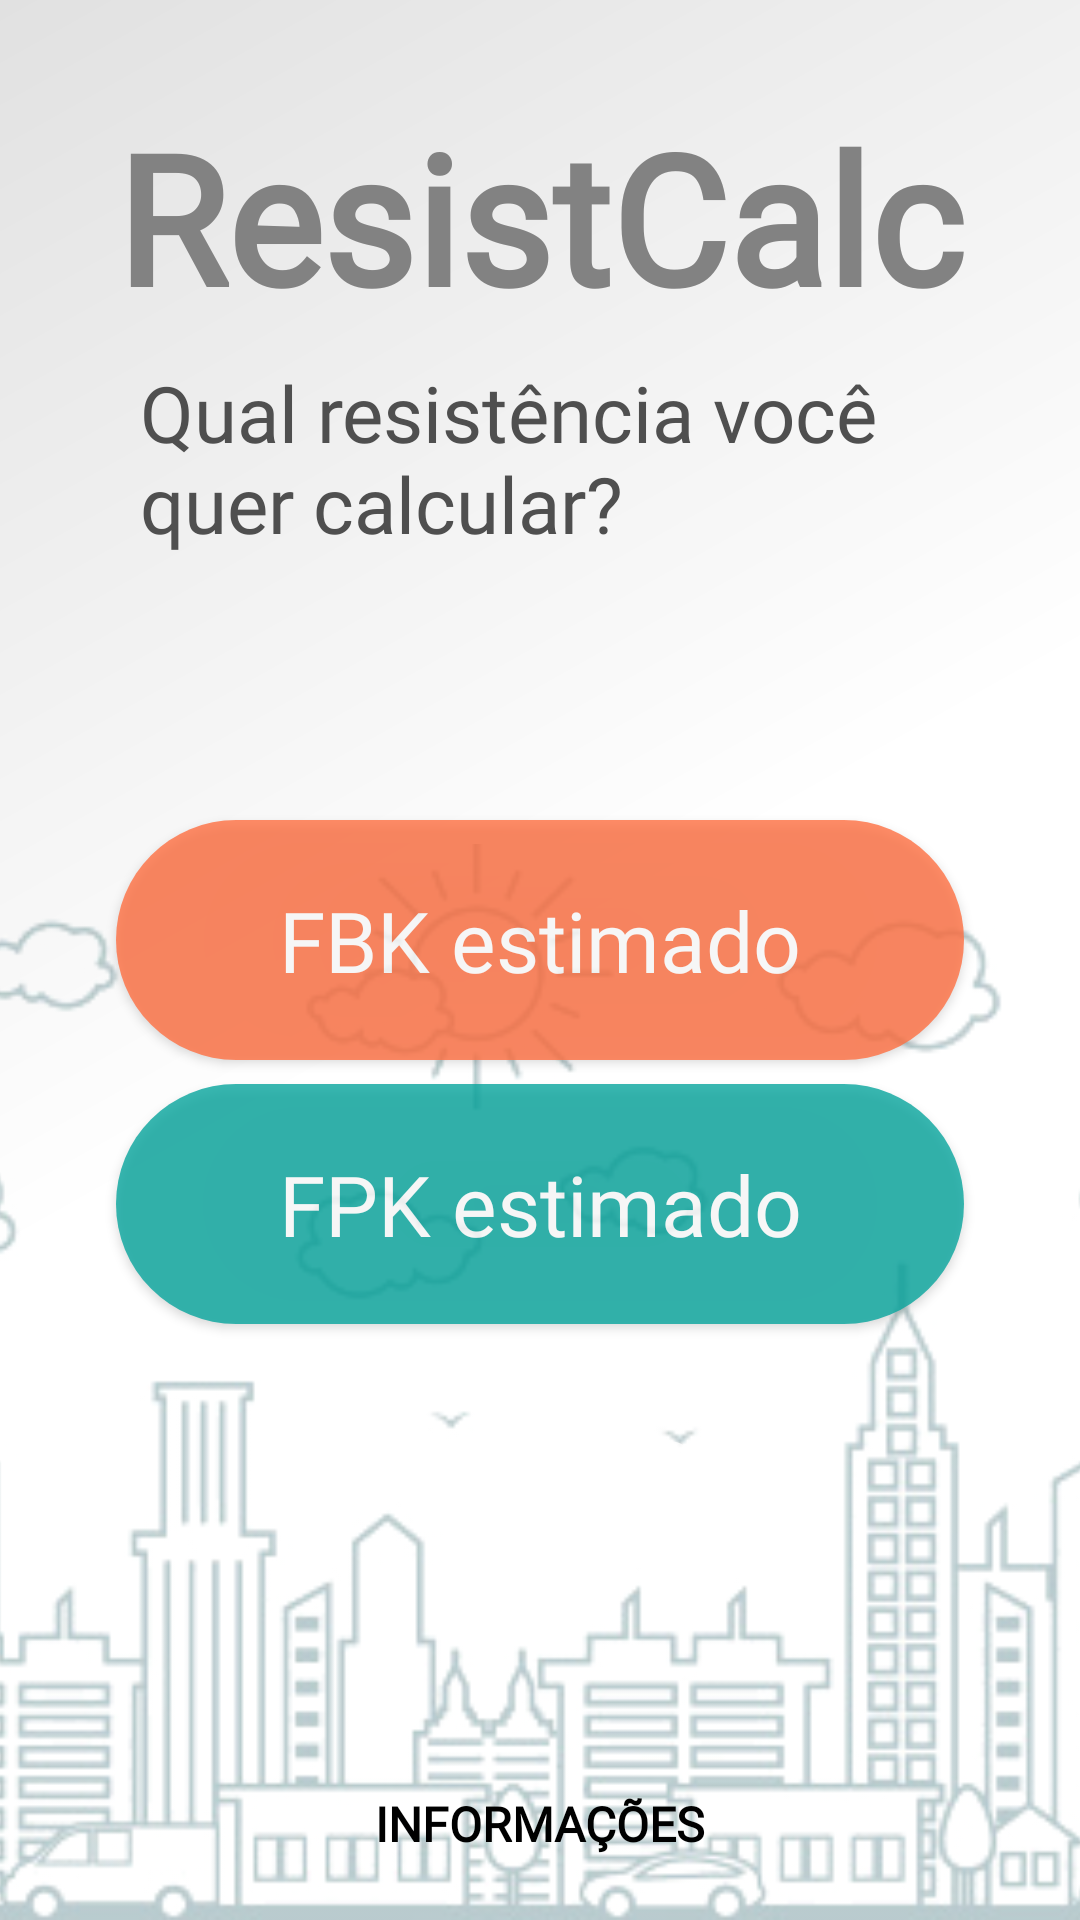

Write the Android layout XML for this screen, with the resource values it uses.
<!-- AndroidManifest.xml: application theme AppTheme -->
<!-- res/layout/activity_main.xml -->
<?xml version="1.0" encoding="utf-8"?>
<androidx.constraintlayout.widget.ConstraintLayout xmlns:android="http://schemas.android.com/apk/res/android"
        xmlns:app="http://schemas.android.com/apk/res-auto"
        xmlns:tools="http://schemas.android.com/tools"
        android:layout_width="match_parent"
        android:layout_height="match_parent"
        android:background="@drawable/bg__gradient_gray"
        tools:context=".MainActivity">

    <ImageView
            android:id="@+id/imageView"
            android:layout_width="0dp"
            android:layout_height="0dp"
            android:layout_marginTop="8dp"
            android:alpha="0.4"
            android:scaleType="centerCrop"
            app:layout_constraintBottom_toBottomOf="parent"
            app:layout_constraintEnd_toEndOf="parent"
            app:layout_constraintStart_toStartOf="parent"
            app:layout_constraintTop_toTopOf="@+id/actMain_btFBK"
            app:srcCompat="@drawable/bg_city" />

    <TextView
            android:id="@+id/textView2"
            android:layout_width="wrap_content"
            android:layout_height="wrap_content"
            android:layout_marginTop="32dp"
            android:elevation="8dp"
            android:fontFamily="@font/open_sans_bold"
            android:text="ResistCalc"
            android:textAlignment="viewStart"
            android:textAppearance="@style/TextAppearance.AppCompat.Display3"
            android:textColor="@color/gray"
            android:textSize="60sp"
            android:textStyle="bold"
            app:layout_constraintEnd_toEndOf="parent"
            app:layout_constraintStart_toStartOf="parent"
            app:layout_constraintTop_toTopOf="parent" />

    <TextView
            android:id="@+id/textView"
            android:layout_width="275dp"
            android:layout_height="wrap_content"
            android:elevation="8dp"
            android:fontFamily="@font/open_sans_light"
            android:padding="8dp"
            android:text="Qual resistência você quer calcular?"
            android:textAlignment="textStart"
            android:textAppearance="@style/TextAppearance.AppCompat.Display1"
            android:textColor="@color/gray_darker"
            android:textSize="26sp"
            app:layout_constraintLeft_toLeftOf="parent"
            app:layout_constraintRight_toRightOf="parent"
            app:layout_constraintStart_toStartOf="@+id/textView2"
            app:layout_constraintTop_toBottomOf="@+id/textView2" />

    <Button
            android:id="@+id/actMain_btFBK"
            android:layout_width="0dp"
            android:layout_height="80dp"
            android:layout_marginTop="80dp"
            android:background="@drawable/square_orange"
            android:text="@string/mainact_bt_fbk"
            app:layout_constraintEnd_toEndOf="@+id/textView2"
            app:layout_constraintStart_toStartOf="@+id/textView2"
            app:layout_constraintTop_toBottomOf="@+id/textView"
            style="@style/primary_button" />

    <Button
            android:id="@+id/actMain_btFPK"
            android:layout_width="0dp"
            android:layout_height="80dp"
            android:layout_marginTop="8dp"
            android:alpha="0.8"
            android:background="@drawable/square_green"
            android:elevation="8dp"
            android:fontFamily="@font/open_sans_bold"
            android:text="@string/mainact_bt_fpk"
            android:textAllCaps="false"
            android:textColor="@color/white"
            android:textSize="28sp"
            android:visibility="visible"
            app:layout_constraintEnd_toEndOf="@+id/actMain_btFBK"
            app:layout_constraintStart_toStartOf="@+id/actMain_btFBK"
            app:layout_constraintTop_toBottomOf="@+id/actMain_btFBK" />

    <Button
            android:id="@+id/actMain_btADIC"
            android:layout_width="0dp"
            android:layout_height="80dp"
            android:layout_marginTop="8dp"
            android:alpha="0.8"
            android:background="@drawable/square_yellow"
            android:elevation="8dp"
            android:fontFamily="@font/open_sans_bold"
            android:text="ANOVA - DIC"
            android:textAllCaps="false"
            android:textColor="@color/white"
            android:textSize="28sp"
            android:visibility="visible"
            app:layout_constraintEnd_toEndOf="@+id/actMain_btFPK"
            app:layout_constraintStart_toStartOf="@+id/actMain_btFPK"
            app:layout_constraintTop_toBottomOf="@+id/actMain_btFPK" />

    <Button
            android:id="@+id/actMain_btSobre"
            style="@style/Widget.AppCompat.Button.Borderless.Colored"
            android:layout_width="wrap_content"
            android:layout_height="wrap_content"
            android:layout_marginStart="8dp"
            android:layout_marginEnd="8dp"
            android:layout_marginBottom="8dp"
            android:elevation="8dp"
            android:fontFamily="@font/open_sans_light"
            android:text="Informações"
            android:textAlignment="center"
            android:textAllCaps="true"
            android:textColor="@color/black"
            android:textSize="16sp"
            android:textStyle="bold"
            app:layout_constraintBottom_toBottomOf="parent"
            app:layout_constraintEnd_toEndOf="parent"
            app:layout_constraintStart_toStartOf="parent" />

</androidx.constraintlayout.widget.ConstraintLayout>
<!-- resources referenced by this layout -->
<resources>
  <color name="black">#000000</color>
  <color name="gray">#828282</color>
  <color name="gray_darker">#4F4F4F</color>
  <color name="white">#FFFFFF</color>
  <!-- drawable bg__gradient_gray (drawable) -->
  <?xml version="1.0" encoding="utf-8"?>
  <shape
          xmlns:android="http://schemas.android.com/apk/res/android"
          android:shape="rectangle"   >
  
      <gradient
              android:type="linear"
              android:angle="135"
              android:startColor="@color/white"
              android:centerColor="@color/white"
              android:endColor="@color/gray4">
  
      </gradient>
  
  </shape>
  <!-- drawable bg_city: png bitmap (drawable, 138394 bytes) -->
  <!-- drawable square_green (drawable) -->
  <?xml version="1.0" encoding="utf-8"?>
  <shape
          xmlns:android="http://schemas.android.com/apk/res/android"
          android:shape="rectangle"   >
      <solid
              android:color="@color/fpk_primary" >
      </solid>
      <corners
              android:radius="100dp"   >
      </corners>
  </shape>
  <!-- drawable square_orange (drawable) -->
  <?xml version="1.0" encoding="utf-8"?>
  <shape
          xmlns:android="http://schemas.android.com/apk/res/android"
          android:shape="rectangle"   >
      <solid
              android:color="@color/fbk_primary" >
      </solid>
      <corners
              android:radius="100dp"   >
      </corners>
  </shape>
  <string name="mainact_bt_fbk">FBK estimado</string>
  <string name="mainact_bt_fpk">FPK estimado</string>
  <style name="primary_button">
          <item name="android:alpha">0.8</item>
          <item name="android:elevation">8dp</item>
          <item name="android:fontFamily">@font/open_sans_bold</item>
          <item name="android:textAllCaps">false</item>
          <item name="android:textColor">@color/white</item>
          <item name="android:textSize">28sp</item>
      </style>
  <style name="AppTheme" parent="Theme.AppCompat.Light.NoActionBar">
          
          <item name="colorPrimary">@color/colorPrimary</item>
          <item name="colorPrimaryDark">@color/colorPrimaryDark</item>
          <item name="colorAccent">@color/colorAccent</item>
      </style>
  <color name="gray4">#E1E1E1</color>
  <color name="fpk_primary">#08A69E</color>
  <color name="fbk_primary">#FF7042</color>
  <color name="colorPrimary">#64B5F6</color>
  <color name="colorPrimaryDark">#303F9F</color>
  <color name="colorAccent">#D32F2F</color>
</resources>
